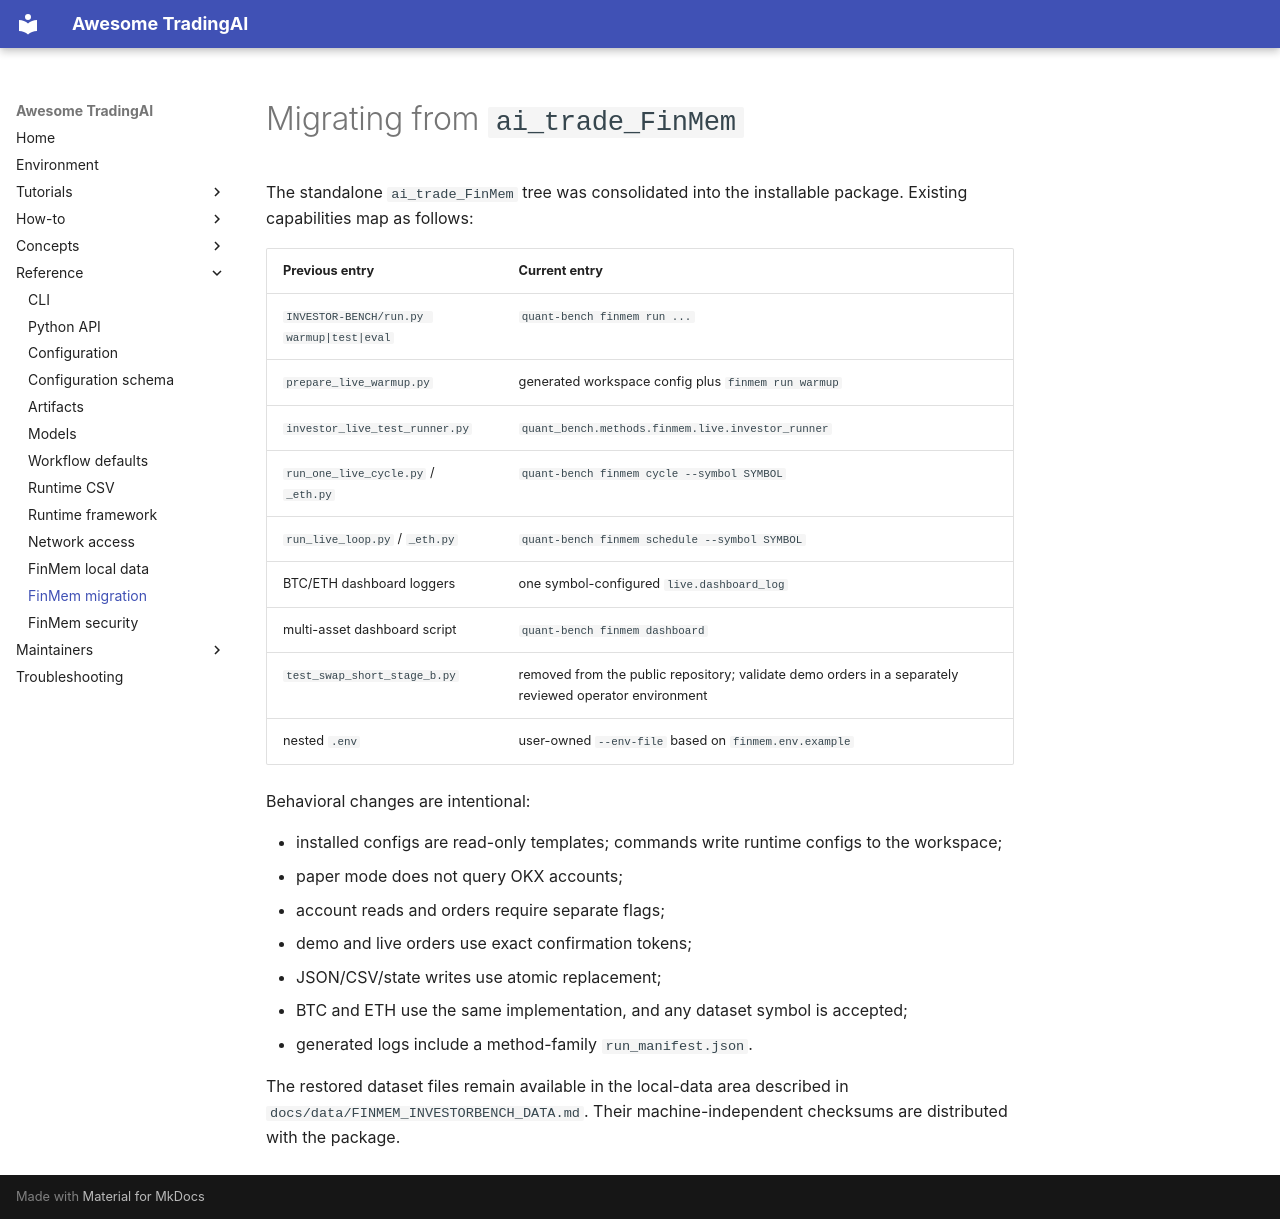

repository: Starlien95/Awesome-TradingAI · page: methods/finmem-migration/index.html · generator: mkdocs

# Migrating from `ai_trade_FinMem`

The standalone `ai_trade_FinMem` tree was consolidated into the installable
package. Existing capabilities map as follows:

| Previous entry | Current entry |
| --- | --- |
| `INVESTOR-BENCH/run.py warmup|test|eval` | `quant-bench finmem run ...` |
| `prepare_live_warmup.py` | generated workspace config plus `finmem run warmup` |
| `investor_live_test_runner.py` | `quant_bench.methods.finmem.live.investor_runner` |
| `run_one_live_cycle.py` / `_eth.py` | `quant-bench finmem cycle --symbol SYMBOL` |
| `run_live_loop.py` / `_eth.py` | `quant-bench finmem schedule --symbol SYMBOL` |
| BTC/ETH dashboard loggers | one symbol-configured `live.dashboard_log` |
| multi-asset dashboard script | `quant-bench finmem dashboard` |
| `test_swap_short_stage_b.py` | removed from the public repository; validate demo orders in a separately reviewed operator environment |
| nested `.env` | user-owned `--env-file` based on `finmem.env.example` |

Behavioral changes are intentional:

- installed configs are read-only templates; commands write runtime configs to
  the workspace;
- paper mode does not query OKX accounts;
- account reads and orders require separate flags;
- demo and live orders use exact confirmation tokens;
- JSON/CSV/state writes use atomic replacement;
- BTC and ETH use the same implementation, and any dataset symbol is accepted;
- generated logs include a method-family `run_manifest.json`.

The restored dataset files remain available in the local-data area described
in `docs/data/FINMEM_INVESTORBENCH_DATA.md`. Their machine-independent
checksums are distributed with the package.
